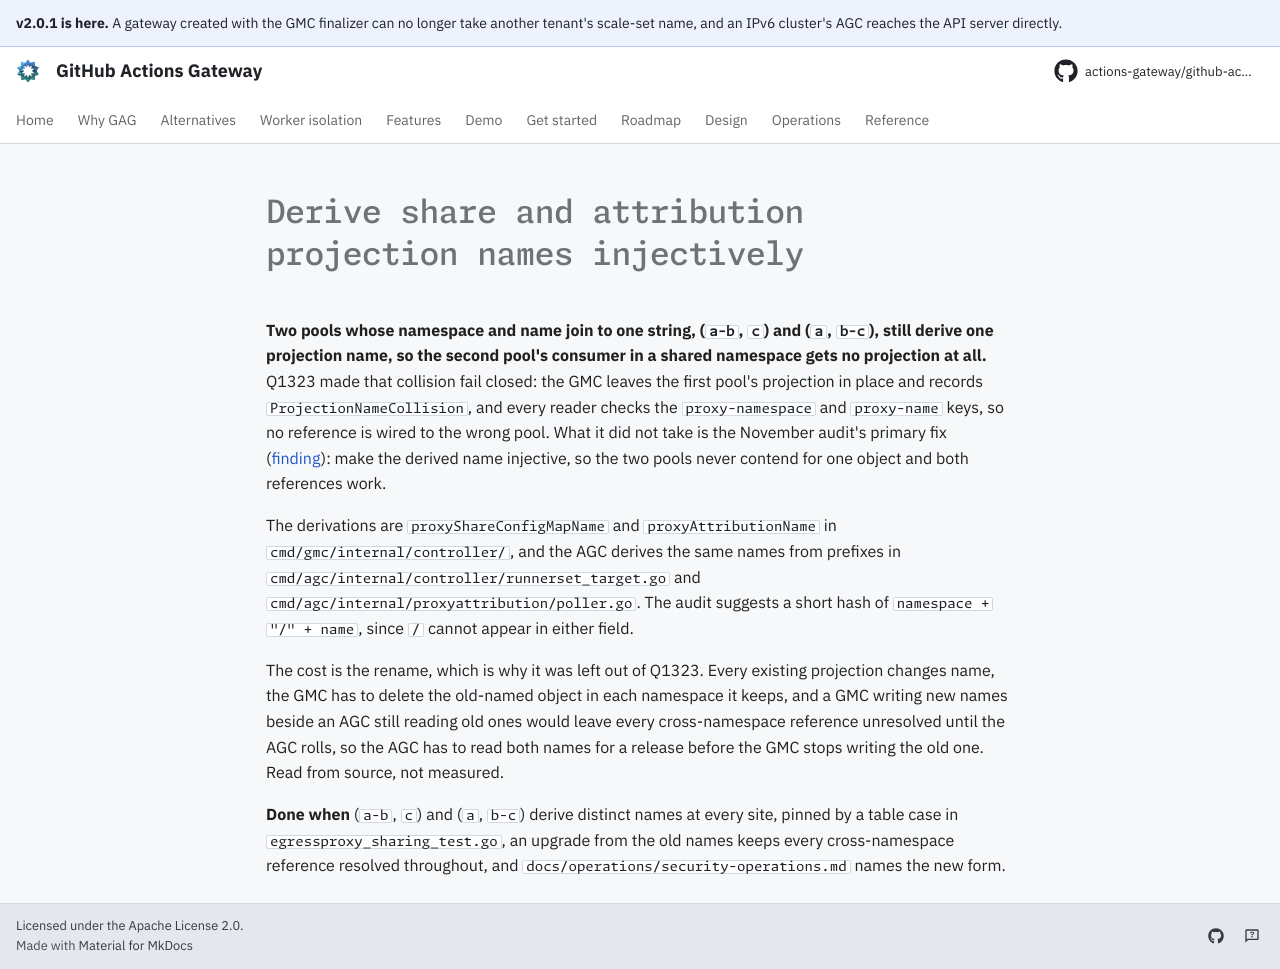

repository: actions-gateway/github-actions-gateway · page: dev/queue/Q1384/index.html · generator: mkdocs

---
id: Q1384
rank: a8n
labels:
    - security
    - bug
status: ready
size: M
target: ../plan/security-audit-2026-11.md#share-and-attribution-projection-names-collide-for-ns-a-b-proxy-c-and-ns-a-proxy-b-c
---

# Derive share and attribution projection names injectively

**Two pools whose namespace and name join to one string, (`a-b`, `c`) and (`a`, `b-c`), still derive one projection name, so the second pool's consumer in a shared namespace gets no projection at all.** Q1323 made that collision fail closed: the GMC leaves the first pool's projection in place and records `ProjectionNameCollision`, and every reader checks the `proxy-namespace` and `proxy-name` keys, so no reference is wired to the wrong pool.
What it did not take is the November audit's primary fix ([finding](../plan/security-audit-2026-11.md#share-and-attribution-projection-names-collide-for-ns-a-b-proxy-c-and-ns-a-proxy-b-c)): make the derived name injective, so the two pools never contend for one object and both references work.

The derivations are `proxyShareConfigMapName` and `proxyAttributionName` in `cmd/gmc/internal/controller/`, and the AGC derives the same names from prefixes in `cmd/agc/internal/controller/runnerset_target.go` and `cmd/agc/internal/proxyattribution/poller.go`.
The audit suggests a short hash of `namespace + "/" + name`, since `/` cannot appear in either field.

The cost is the rename, which is why it was left out of Q1323.
Every existing projection changes name, the GMC has to delete the old-named object in each namespace it keeps, and a GMC writing new names beside an AGC still reading old ones would leave every cross-namespace reference unresolved until the AGC rolls, so the AGC has to read both names for a release before the GMC stops writing the old one.
Read from source, not measured.

**Done when** (`a-b`, `c`) and (`a`, `b-c`) derive distinct names at every site, pinned by a table case in `egressproxy_sharing_test.go`, an upgrade from the old names keeps every cross-namespace reference resolved throughout, and `docs/operations/security-operations.md` names the new form.
